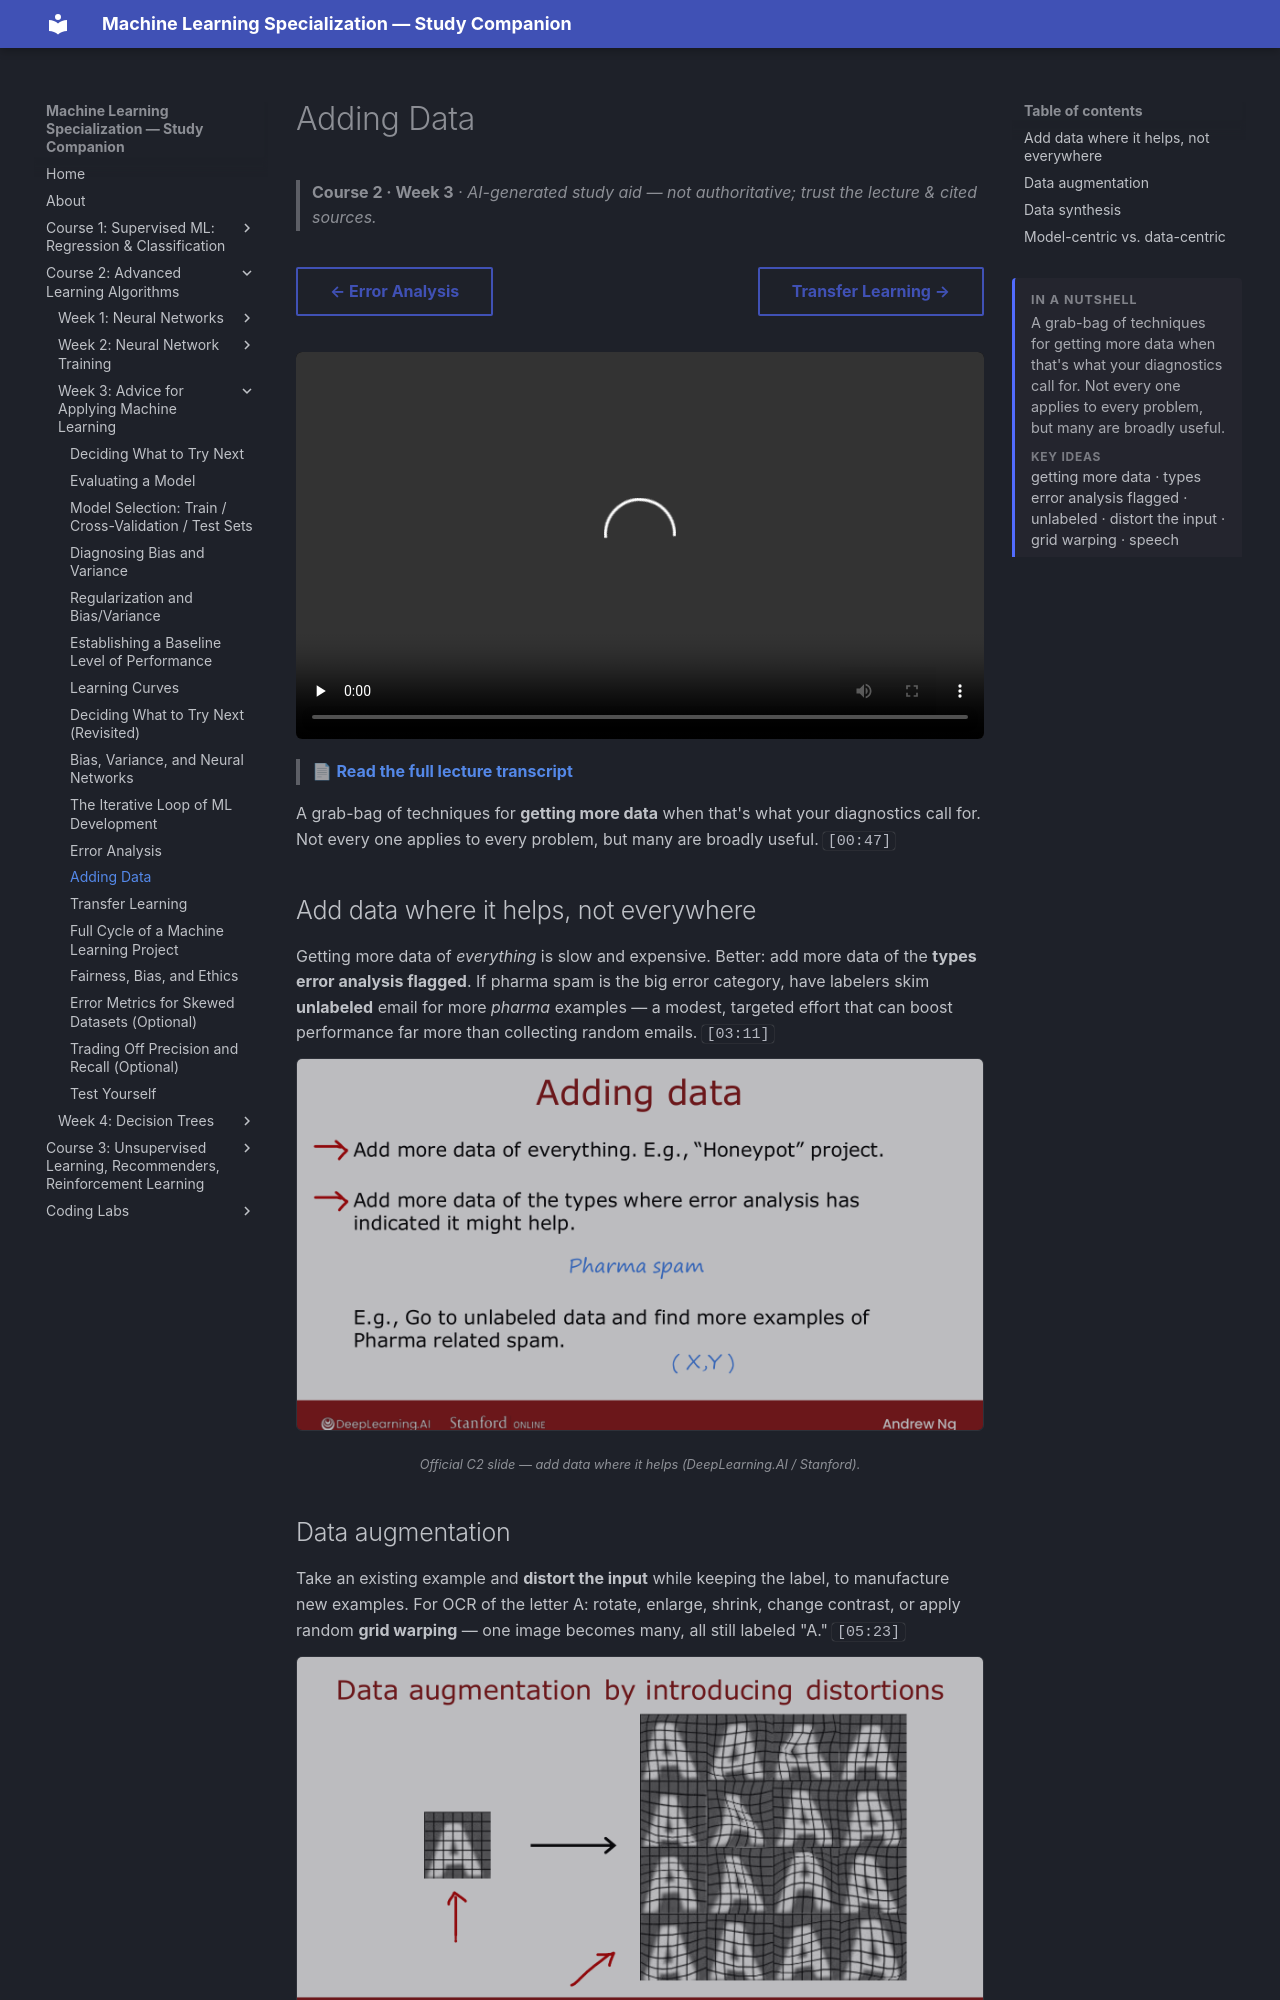

repository: pcpuwu/ml-spec-wiki · page: course-2/week-3/adding-data/index.html · generator: mkdocs

---
summary: '<p>A grab-bag of techniques for getting more data when that&#x27;s what your diagnostics call for. Not every one applies to every problem, but many are broadly useful.</p><span class="toc-summary__sub">Key ideas</span><p class="toc-summary__chips">getting more data · types error analysis flagged · unlabeled · distort the input · grid warping · speech</p>'
---
# Adding Data

> **Course 2 · Week 3** · _AI-generated study aid — not authoritative; trust the lecture & cited sources._

<div class="ep-nav" markdown>

[← Error Analysis](../../course-2/week-3/error-analysis.md){ .md-button }

[Transfer Learning →](../../course-2/week-3/transfer-learning-using-data-from-a-different-task.md){ .md-button }

</div>

<div class="video-wrap"><video controls preload="none" playsinline src="https://dyckms5inbsqq.cloudfront.net/dlai/advanced-learning-algorithms/W3/L12-C2W3L3S03-Adding-data-L12/lc-advanced-learning-algorithms-W3-L12-C2W3L3S03-Adding-data-L12-master_360p.mp4?v=1752484668">Your browser can't play this video — <a href="https://dyckms5inbsqq.cloudfront.net/dlai/advanced-learning-algorithms/W3/L12-C2W3L3S03-Adding-data-L12/lc-advanced-learning-algorithms-W3-L12-C2W3L3S03-Adding-data-L12-master_360p.mp4?v=1752484668">download the lecture</a>.</video></div>

> 📄 **[Read the full lecture transcript](adding-data-transcript.md)**

A grab-bag of techniques for **getting more data** when that's what your diagnostics call
for. Not every one applies to every problem, but many are broadly useful. `[00:47]`

## Add data where it helps, not everywhere

Getting more data of *everything* is slow and expensive. Better: add more data of the
**types error analysis flagged**. If pharma spam is the big error category, have labelers
skim **unlabeled** email for more *pharma* examples — a modest, targeted effort that can
boost performance far more than collecting random emails. `[03:11]`

![Targeted data: add more of the subset error analysis flagged, e.g. mining unlabeled email for pharma spam](adding-data-targeted.png){ .slide }
_Official C2 slide — add data where it helps (DeepLearning.AI / Stanford)._
{ .slide-cap }
